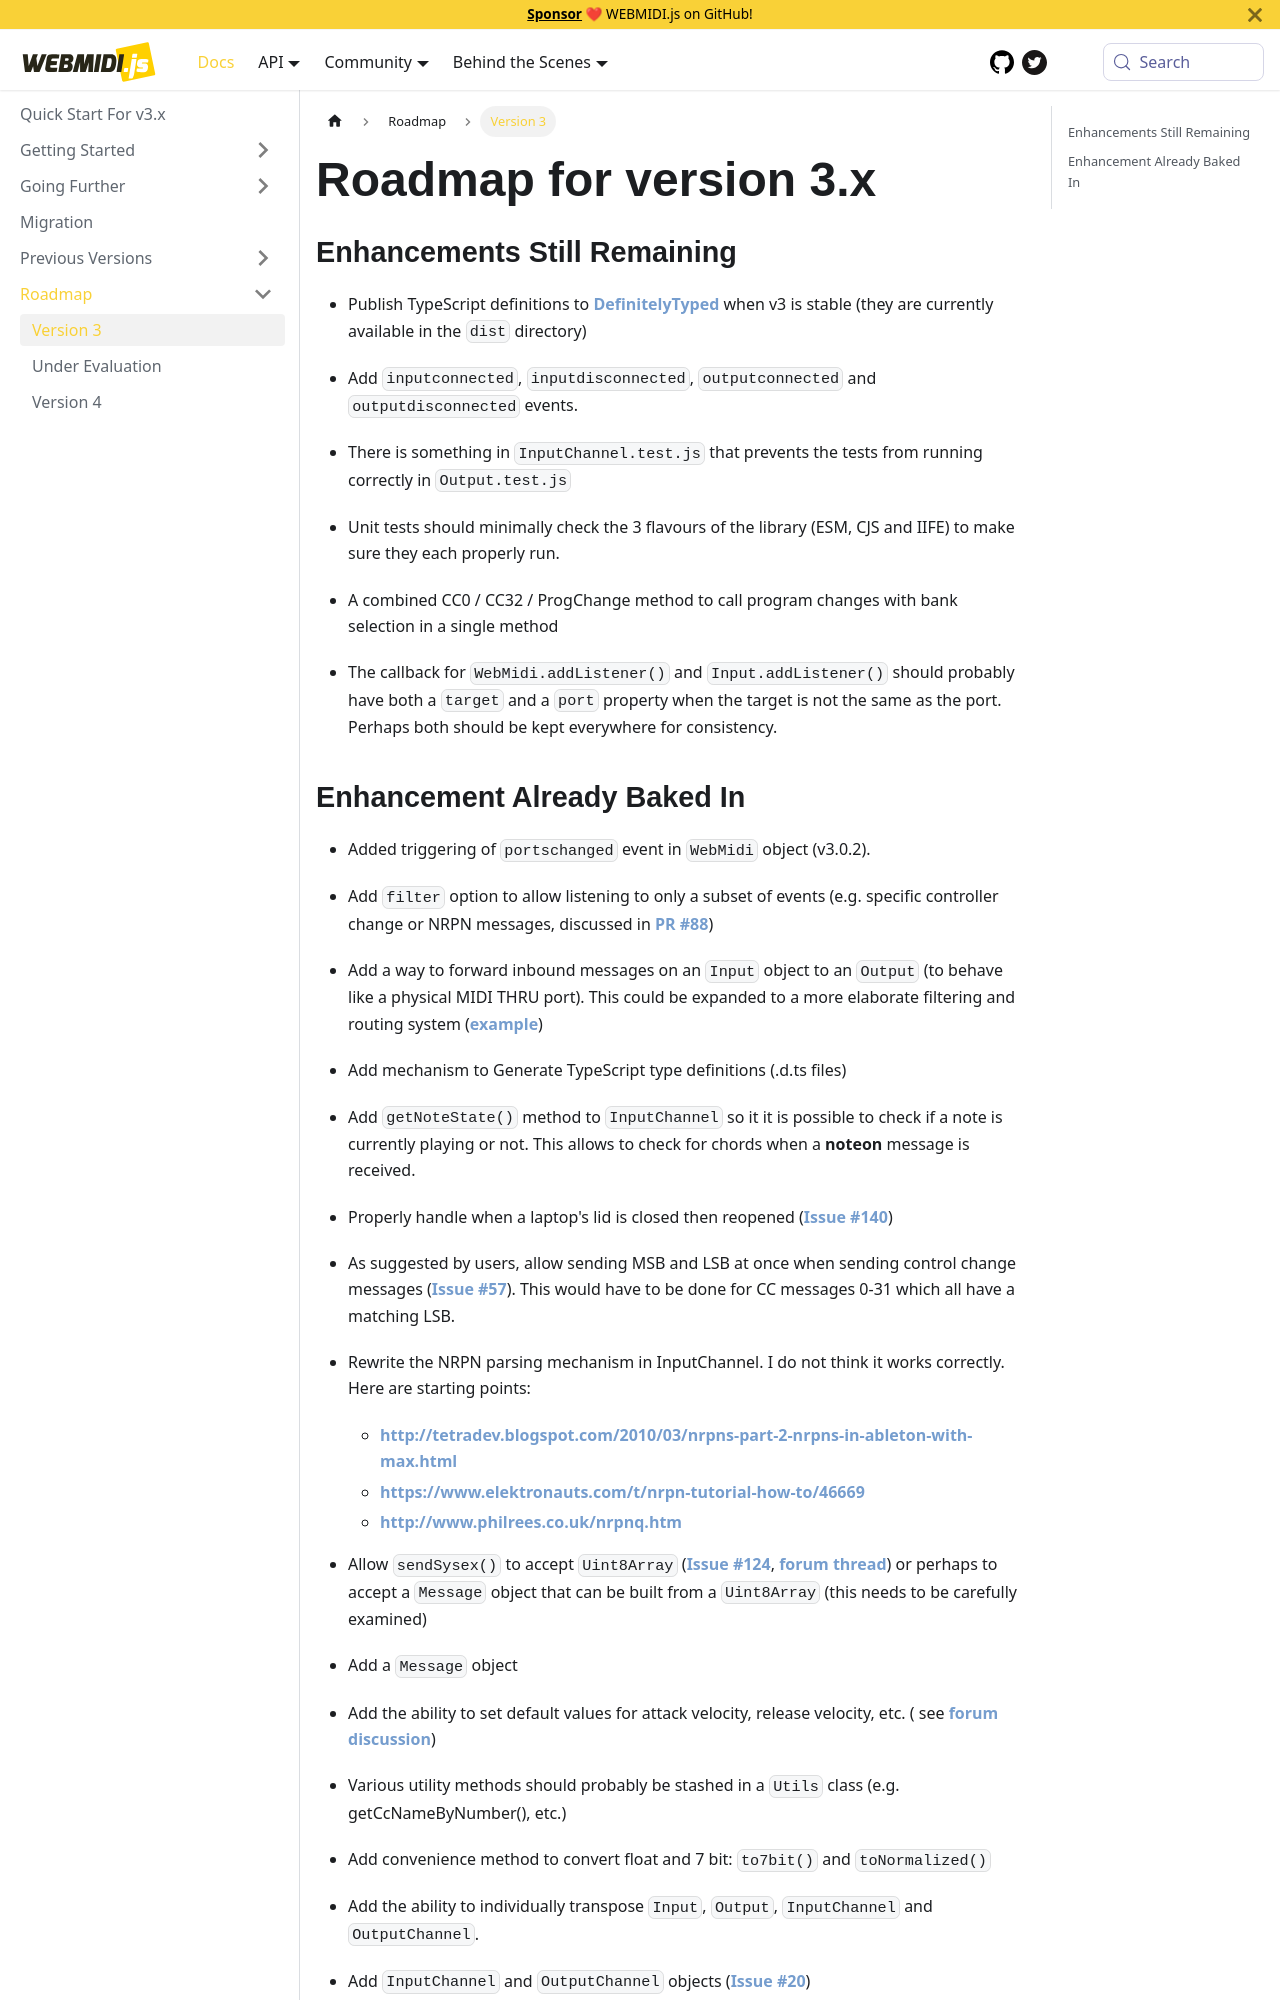

repository: djipco/webmidi · page: docs/roadmap/v3/index.html · generator: docusaurus

---
sidebar_label: Version 3
sidebar_position: 1
---

# Roadmap for version 3.x

## Enhancements Still Remaining

* Publish TypeScript definitions to 
[DefinitelyTyped](https://definitelytyped.org/guides/contributing.html) when v3 is stable (they are
currently available in the `dist` directory)

* Add `inputconnected`, `inputdisconnected`, `outputconnected` and `outputdisconnected` events.

* There is something in `InputChannel.test.js` that prevents the tests from running correctly in 
`Output.test.js`

* Unit tests should minimally check the 3 flavours of the library (ESM, CJS and IIFE) to make sure 
they each properly run.

* A combined CC0 / CC32 / ProgChange method to call program changes with bank selection in a single 
method

* The callback for `WebMidi.addListener()` and `Input.addListener()` should probably have both a 
`target` and a `port` property when the target is not the same as the port. Perhaps both should be 
kept everywhere for consistency.
